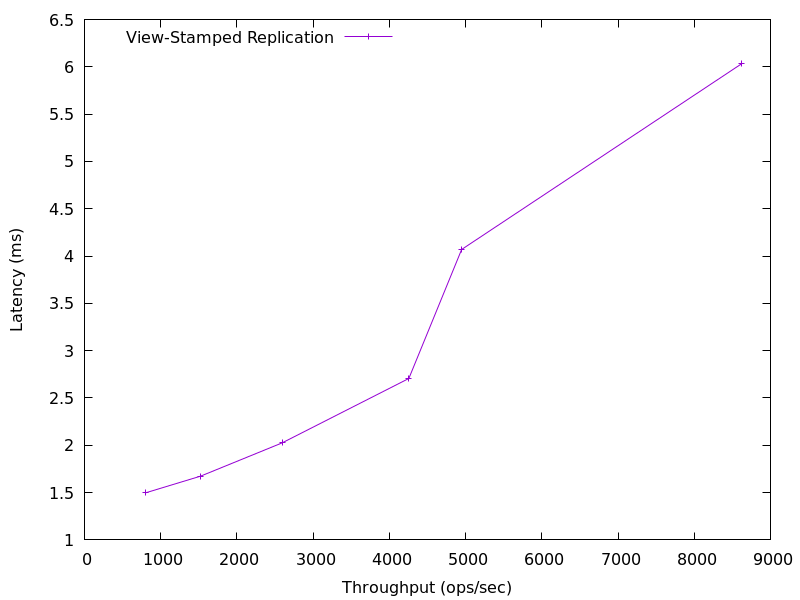

Data behind this chart, as committed beside it:
804.856043578946, 1.4981552899999997
1523, 1.674
2592, 2.025
4256, 2.706
4949, 4.07
8617, 6.03
